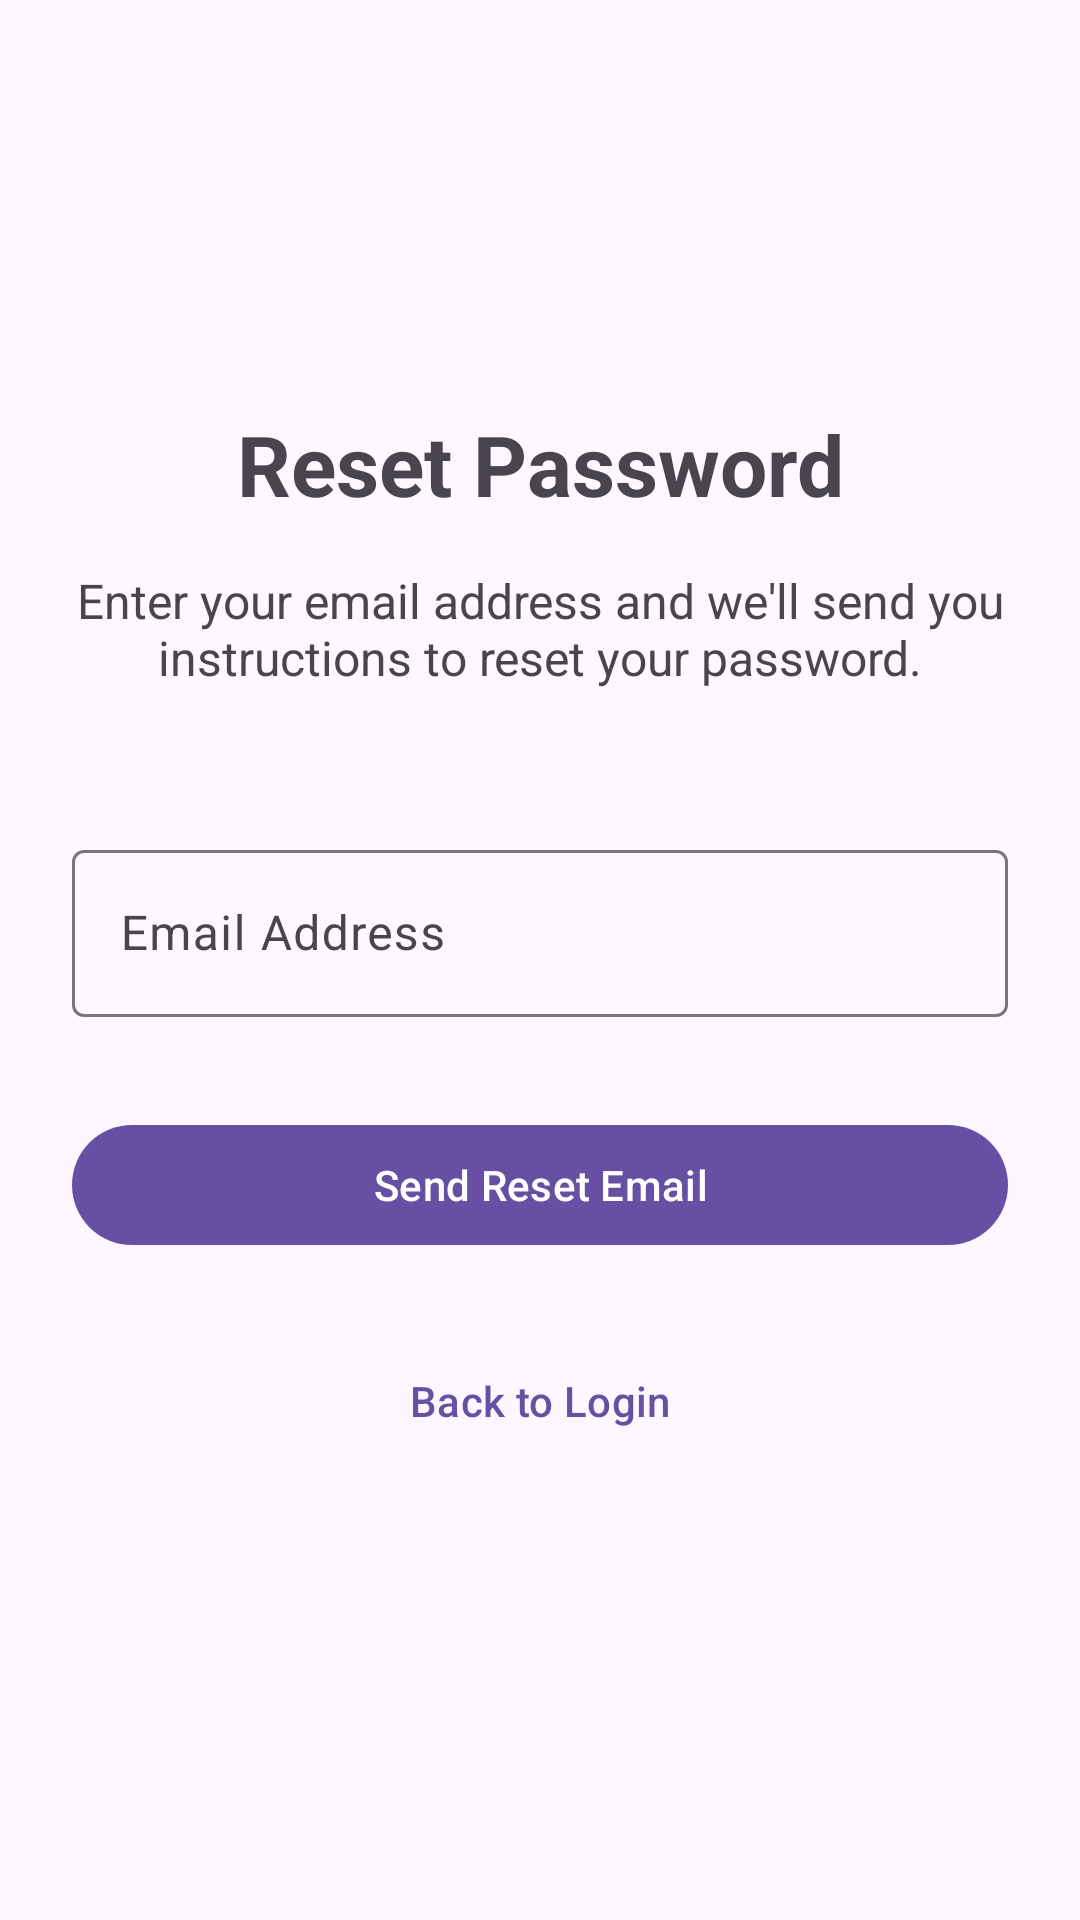

Here is an Android app screen rendered from its layout file. Give the layout XML and the strings, colors and styles it references.
<!-- AndroidManifest.xml: application theme Theme.SaveHaven -->
<!-- res/layout/activity_password_reset.xml -->
<?xml version="1.0" encoding="utf-8"?>
<androidx.constraintlayout.widget.ConstraintLayout xmlns:android="http://schemas.android.com/apk/res/android"
    xmlns:app="http://schemas.android.com/apk/res-auto"
    xmlns:tools="http://schemas.android.com/tools"
    android:layout_width="match_parent"
    android:layout_height="match_parent"
    android:padding="24dp"
    tools:context=".ui.PasswordResetActivity">

    
    <ImageButton
        android:id="@+id/btnBack"
        android:layout_width="48dp"
        android:layout_height="48dp"
        android:background="?attr/selectableItemBackgroundBorderless"
        android:src="@drawable/ic_arrow_back"
        android:contentDescription="Back"
        app:layout_constraintTop_toTopOf="parent"
        app:layout_constraintStart_toStartOf="parent"
        android:layout_marginTop="16dp" />

    
    <TextView
        android:id="@+id/tvTitle"
        android:layout_width="wrap_content"
        android:layout_height="wrap_content"
        android:text="Reset Password"
        android:textSize="28sp"
        android:textStyle="bold"
        android:layout_marginTop="48dp"
        app:layout_constraintTop_toBottomOf="@id/btnBack"
        app:layout_constraintStart_toStartOf="parent"
        app:layout_constraintEnd_toEndOf="parent" />

    <TextView
        android:id="@+id/tvSubtitle"
        android:layout_width="0dp"
        android:layout_height="wrap_content"
        android:text="Enter your email address and we'll send you instructions to reset your password."
        android:textSize="16sp"
        android:textAlignment="center"
        android:layout_marginTop="16dp"
        app:layout_constraintTop_toBottomOf="@id/tvTitle"
        app:layout_constraintStart_toStartOf="parent"
        app:layout_constraintEnd_toEndOf="parent" />

    
    <com.google.android.material.textfield.TextInputLayout
        android:id="@+id/tilEmail"
        android:layout_width="0dp"
        android:layout_height="wrap_content"
        android:layout_marginTop="48dp"
        android:hint="Email Address"
        app:layout_constraintTop_toBottomOf="@id/tvSubtitle"
        app:layout_constraintStart_toStartOf="parent"
        app:layout_constraintEnd_toEndOf="parent">

        <com.google.android.material.textfield.TextInputEditText
            android:id="@+id/etEmail"
            android:layout_width="match_parent"
            android:layout_height="wrap_content"
            android:inputType="textEmailAddress" />

    </com.google.android.material.textfield.TextInputLayout>

    
    <com.google.android.material.button.MaterialButton
        android:id="@+id/btnReset"
        android:layout_width="0dp"
        android:layout_height="wrap_content"
        android:text="Send Reset Email"
        android:layout_marginTop="32dp"
        app:layout_constraintTop_toBottomOf="@id/tilEmail"
        app:layout_constraintStart_toStartOf="parent"
        app:layout_constraintEnd_toEndOf="parent" />

    
    <ProgressBar
        android:id="@+id/progressBar"
        android:layout_width="wrap_content"
        android:layout_height="wrap_content"
        android:visibility="gone"
        app:layout_constraintTop_toTopOf="@id/btnReset"
        app:layout_constraintBottom_toBottomOf="@id/btnReset"
        app:layout_constraintStart_toStartOf="@id/btnReset"
        app:layout_constraintEnd_toEndOf="@id/btnReset" />

    
    <TextView
        android:id="@+id/tvMessage"
        android:layout_width="0dp"
        android:layout_height="wrap_content"
        android:layout_marginTop="16dp"
        android:textAlignment="center"
        android:visibility="gone"
        app:layout_constraintTop_toBottomOf="@id/btnReset"
        app:layout_constraintStart_toStartOf="parent"
        app:layout_constraintEnd_toEndOf="parent" />

    
    <com.google.android.material.button.MaterialButton
        android:id="@+id/btnBackToLogin"
        android:layout_width="0dp"
        android:layout_height="wrap_content"
        android:text="Back to Login"
        android:layout_marginTop="24dp"
        style="@style/Widget.Material3.Button.TextButton"
        app:layout_constraintTop_toBottomOf="@id/tvMessage"
        app:layout_constraintStart_toStartOf="parent"
        app:layout_constraintEnd_toEndOf="parent" />

</androidx.constraintlayout.widget.ConstraintLayout>
<!-- resources referenced by this layout -->
<resources>
  <style name="Theme.SaveHaven" parent="Base.Theme.SaveHaven" />
  <style name="Base.Theme.SaveHaven" parent="Theme.Material3.DayNight.NoActionBar">
  
      </style>
</resources>
